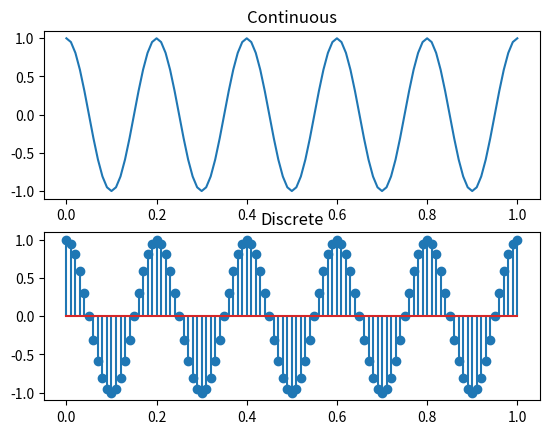

Reproduce this figure in Python.
# import numpy as np
# import matplotlib.pyplot as plt

# Fs = 100                  # samples per second
# dt = 1 / Fs               # seconds per sample
# StopTime = 1              # seconds
# t = np.arange(0, StopTime + dt/2, dt)   # seconds

# # cosine wave:
# Fc = 5                    # hertz
# x = np.cos(2 * np.pi * Fc * t)

# # Plot the signal versus time:
# plt.figure()
# plt.plot(t, x)
# plt.xlabel('time (in seconds)')
# plt.title('Signal versus Time')
# plt.show()
import numpy as np
import matplotlib.pyplot as plt

Fs = 100               # samples per second
dt = 1 / Fs
StopTime = 1              # seconds
t = np.arange(0, StopTime + dt/2, dt)   # seconds

Fc = 5
x = np.cos(2 * np.pi * Fc * t)
plt.subplot(2,1,1); plt.plot(t, x);  plt.title('Continuous')
plt.subplot(2,1,2); plt.stem(t, x);  plt.title('Discrete')
plt.show()
